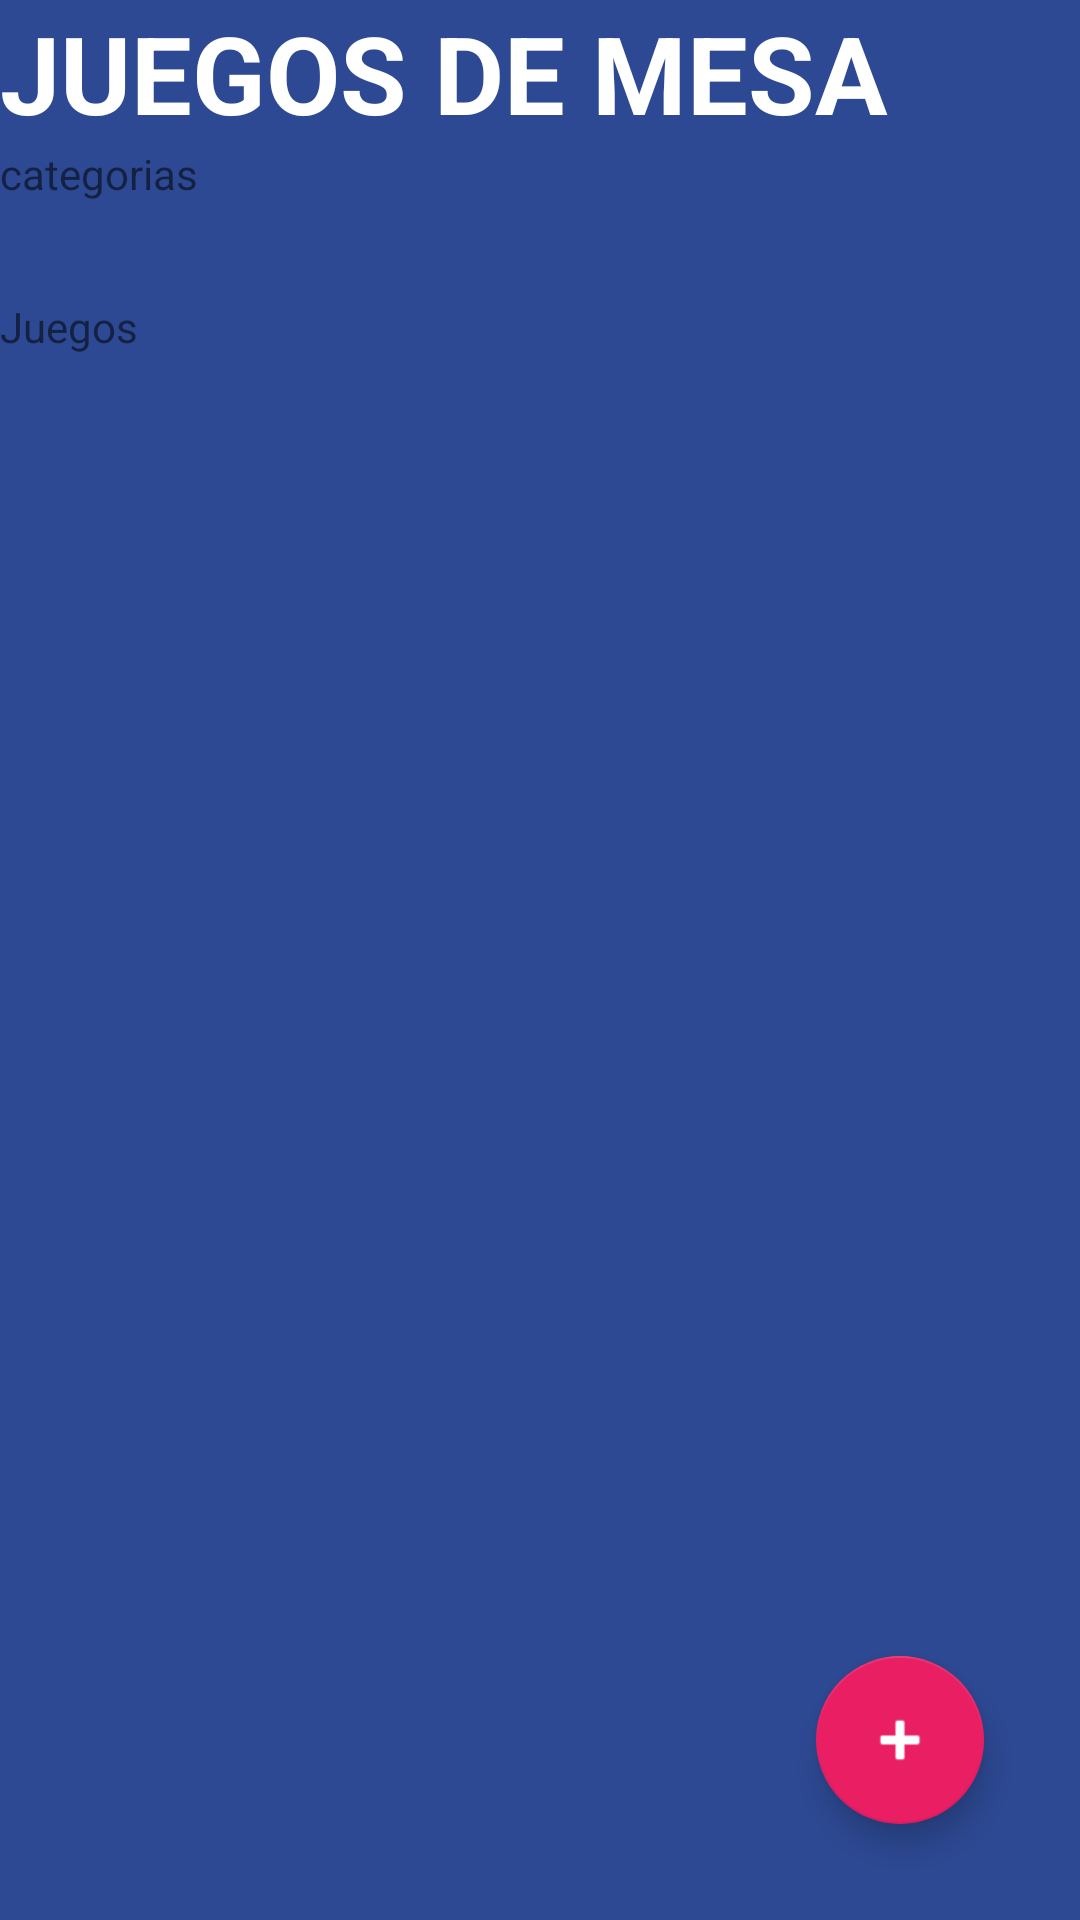

Reconstruct the res/layout file that produces this screen, plus the resources it refers to.
<!-- AndroidManifest.xml: activity theme Theme.BoardgamesApp -->
<!-- res/layout/activity_boardgames.xml -->
<?xml version="1.0" encoding="utf-8"?>
<FrameLayout xmlns:android="http://schemas.android.com/apk/res/android"
    xmlns:app="http://schemas.android.com/apk/res-auto"
    xmlns:tools="http://schemas.android.com/tools"
    android:layout_width="match_parent"
    android:layout_height="match_parent">

<LinearLayout android:layout_width="match_parent"
    android:layout_height="match_parent"
    xmlns:android="http://schemas.android.com/apk/res/android"
    xmlns:tools="http://schemas.android.com/tools"
    android:background="@color/bgapp_background_app"
    android:orientation="vertical"
    tools:context=".BoardgamesApp.BoardgamesActivity">

    <TextView
        android:layout_width="match_parent"
        android:layout_height="wrap_content"
        android:text="@string/bgtitulo"
        android:textAllCaps="true"
        android:textColor="@color/white"
        android:textSize="36sp"
        android:textStyle="bold"
        />
    <TextView
        style="@style/BoardgamesSubtitle"
        android:layout_width="wrap_content"
        android:layout_height="wrap_content"
        android:text="@string/categories" />

    <androidx.recyclerview.widget.RecyclerView
        android:id="@+id/rvCategories"
        android:layout_width="match_parent"
        android:layout_height="wrap_content" />

    <TextView
        style="@style/BoardgamesSubtitle"
        android:layout_width="wrap_content"
        android:layout_height="wrap_content"
        android:layout_marginTop="32dp"
        android:text="@string/games" />
    <androidx.recyclerview.widget.RecyclerView
        android:id="@+id/rvGames"
        android:layout_width="match_parent"
        android:layout_height="wrap_content"
        android:layout_marginHorizontal="32dp"
        android:layout_marginTop="16dp" />


</LinearLayout>
    <com.google.android.material.floatingactionbutton.FloatingActionButton
        android:id="@+id/fabAddGame"
        android:layout_width="wrap_content"
        android:layout_height="wrap_content"
        android:layout_gravity="end|bottom"
        android:layout_margin="32dp"
        android:src="@android:drawable/ic_input_add"
        android:contentDescription="Añade un juego"
        app:backgroundTint="@color/bgapp_accent"
        app:tint="@color/white"/>


</FrameLayout>
<!-- resources referenced by this layout -->
<resources>
  <color name="bgapp_accent">#E91E63</color>
  <color name="bgapp_background_app">#FF2D4993</color>
  <color name="white">#FFFFFFFF</color>
  <string name="bgtitulo">Juegos de mesa</string>
  <string name="categories">categorias</string>
  <string name="games">Juegos</string>
  <style name="Theme.BoardgamesApp" parent="Theme.MaterialComponents.DayNight.NoActionBar">
          <item name="colorPrimary">@color/purple_500</item>
          <item name="colorPrimaryVariant">@color/purple_700</item>
          <item name="colorOnPrimary">@color/white</item>
          <item name="colorSecondary">@color/teal_200</item>
          <item name="colorSecondaryVariant">@color/teal_700</item>
          <item name="colorOnSecondary">@color/black</item>
          <item name="android:statusBarColor">@color/bgapp_background_app</item>
      </style>
  <color name="purple_500">#FF6200EE</color>
  <color name="purple_700">#FF3700B3</color>
  <color name="teal_200">#FF03DAC5</color>
  <color name="teal_700">#FF018786</color>
  <color name="black">#FF000000</color>
</resources>
